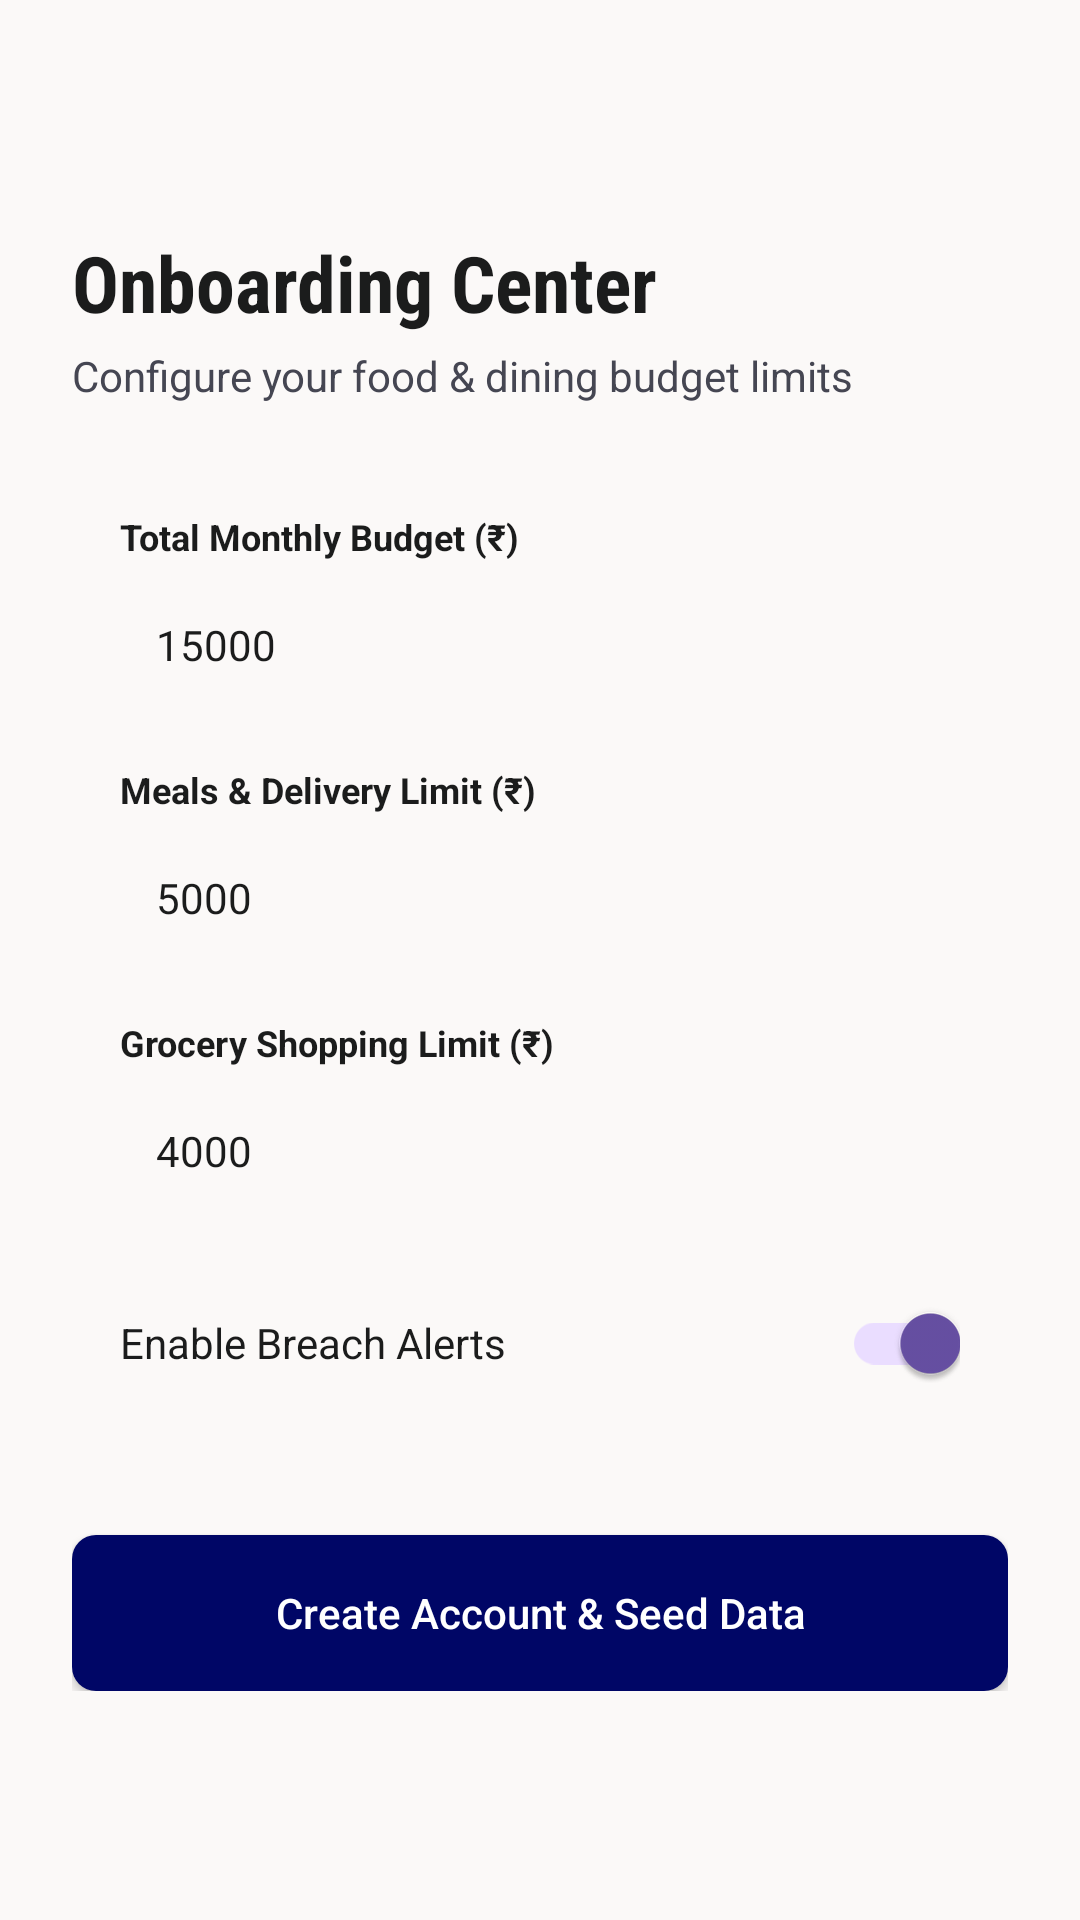

The Android layout XML behind this screen, and the referenced resources:
<!-- AndroidManifest.xml: application theme Theme.SpendBitePro -->
<!-- res/layout/fragment_onboarding.xml -->
<?xml version="1.0" encoding="utf-8"?>
<androidx.constraintlayout.widget.ConstraintLayout xmlns:android="http://schemas.android.com/apk/res/android"
    xmlns:app_res="http://schemas.android.com/apk/res-auto"
    android:layout_width="match_parent"
    android:layout_height="match_parent"
    android:background="@color/bg_zinc_50"
    android:padding="24dp">

    <LinearLayout
        android:layout_width="match_parent"
        android:layout_height="wrap_content"
        android:orientation="vertical"
        app_res:layout_constraintBottom_toBottomOf="parent"
        app_res:layout_constraintEnd_toEndOf="parent"
        app_res:layout_constraintStart_toStartOf="parent"
        app_res:layout_constraintTop_toTopOf="parent">

        <TextView
            android:layout_width="wrap_content"
            android:layout_height="wrap_content"
            android:fontFamily="sans-serif-condensed"
            android:text="Onboarding Center"
            android:textColor="@color/text_zinc_900"
            android:textSize="26sp"
            android:textStyle="bold" />

        <TextView
            android:layout_width="wrap_content"
            android:layout_height="wrap_content"
            android:layout_marginTop="4dp"
            android:text="Configure your food &amp; dining budget limits"
            android:textColor="@color/text_zinc_500"
            android:textSize="14sp" />

        
        <LinearLayout
            android:layout_width="match_parent"
            android:layout_height="wrap_content"
            android:layout_marginTop="20dp"
            android:background="@drawable/card_bg"
            android:orientation="vertical"
            android:padding="16dp">

            
            <TextView
                android:layout_width="wrap_content"
                android:layout_height="wrap_content"
                android:text="Total Monthly Budget (₹)"
                android:textColor="@color/text_zinc_900"
                android:textSize="12sp"
                android:textStyle="bold" />

            <EditText
                android:id="@+id/et_onboard_total"
                android:layout_width="match_parent"
                android:layout_height="48dp"
                android:layout_marginTop="4dp"
                android:background="@drawable/button_outline_bg"
                android:inputType="numberDecimal"
                android:paddingHorizontal="12dp"
                android:text="15000"
                android:textColor="@color/text_zinc_900"
                android:textSize="14sp" />

            
            <TextView
                android:layout_width="wrap_content"
                android:layout_height="wrap_content"
                android:layout_marginTop="16dp"
                android:text="Meals &amp; Delivery Limit (₹)"
                android:textColor="@color/text_zinc_900"
                android:textSize="12sp"
                android:textStyle="bold" />

            <EditText
                android:id="@+id/et_onboard_meals"
                android:layout_width="match_parent"
                android:layout_height="48dp"
                android:layout_marginTop="4dp"
                android:background="@drawable/button_outline_bg"
                android:inputType="numberDecimal"
                android:paddingHorizontal="12dp"
                android:text="5000"
                android:textColor="@color/text_zinc_900"
                android:textSize="14sp" />

            
            <TextView
                android:layout_width="wrap_content"
                android:layout_height="wrap_content"
                android:layout_marginTop="16dp"
                android:text="Grocery Shopping Limit (₹)"
                android:textColor="@color/text_zinc_900"
                android:textSize="12sp"
                android:textStyle="bold" />

            <EditText
                android:id="@+id/et_onboard_groceries"
                android:layout_width="match_parent"
                android:layout_height="48dp"
                android:layout_marginTop="4dp"
                android:background="@drawable/button_outline_bg"
                android:inputType="numberDecimal"
                android:paddingHorizontal="12dp"
                android:text="4000"
                android:textColor="@color/text_zinc_900"
                android:textSize="14sp" />

            
            <LinearLayout
                android:layout_width="match_parent"
                android:layout_height="wrap_content"
                android:layout_marginTop="16dp"
                android:gravity="center_vertical"
                android:orientation="horizontal">

                <TextView
                    android:layout_width="0dp"
                    android:layout_height="wrap_content"
                    android:layout_weight="1"
                    android:text="Enable Breach Alerts"
                    android:textColor="@color/text_zinc_900"
                    android:textSize="14sp" />

                <androidx.appcompat.widget.SwitchCompat
                    android:id="@+id/switch_onboard_alerts"
                    android:layout_width="wrap_content"
                    android:layout_height="wrap_content"
                    android:checked="true" />
            </LinearLayout>

        </LinearLayout>

        <Button
            android:id="@+id/btn_complete_onboarding"
            android:layout_width="match_parent"
            android:layout_height="52dp"
            android:layout_marginTop="24dp"
            android:background="@drawable/button_accent_bg"
            android:fontFamily="sans-serif-medium"
            android:text="Create Account &amp; Seed Data"
            android:textAllCaps="false"
            android:textColor="@color/white"
            app_res:backgroundTint="@null" />

    </LinearLayout>

</androidx.constraintlayout.widget.ConstraintLayout>
<!-- resources referenced by this layout -->
<resources>
  <color name="bg_zinc_50">#fbf9f8</color>
  <color name="text_zinc_500">#454652</color>
  <color name="text_zinc_900">#1b1c1c</color>
  <color name="white">#FFFFFFFF</color>
  <!-- drawable button_accent_bg (drawable) -->
  <?xml version="1.0" encoding="utf-8"?>
  <shape xmlns:android="http://schemas.android.com/apk/res/android"
      android:shape="rectangle">
      <solid android:color="@color/purple_active" />
      <corners android:radius="8dp" />
  </shape>
  <style name="Theme.SpendBitePro" parent="Base.Theme.SpendBitePro" />
  <color name="purple_active">#000666</color>
  <style name="Base.Theme.SpendBitePro" parent="Theme.Material3.DayNight.NoActionBar">
          
          
      </style>
</resources>
